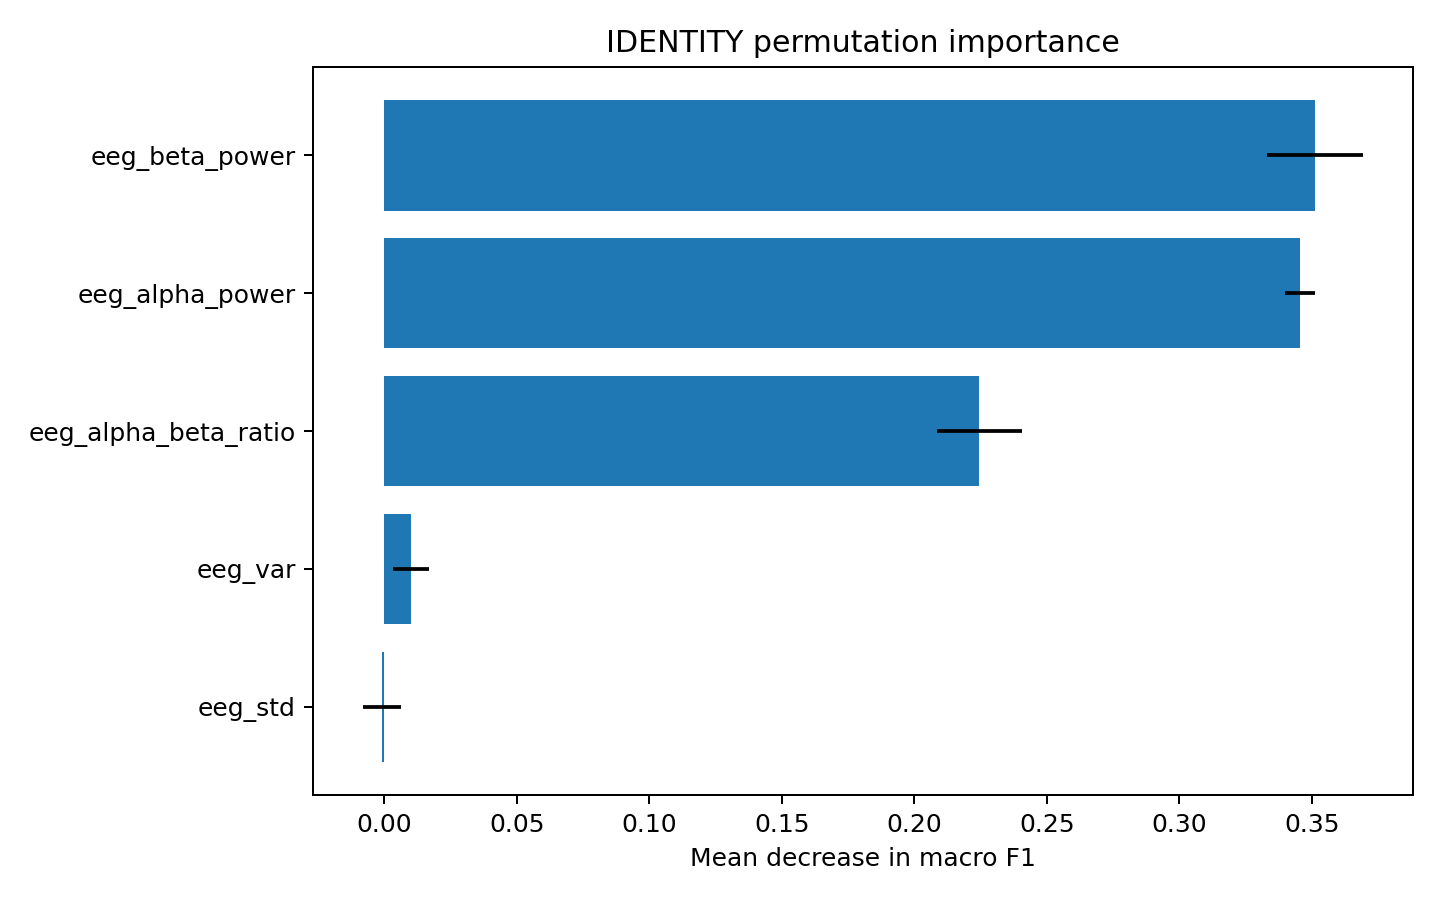

The file beside this chart, header and first rows:
feature, importance_mean, importance_std
eeg_beta_power, 0.3512, 0.01808
eeg_alpha_power, 0.3455, 0.005743
eeg_alpha_beta_ratio, 0.2245, 0.01592
eeg_var, 0.01021, 0.006808
eeg_std, -0.0008334, 0.007092
